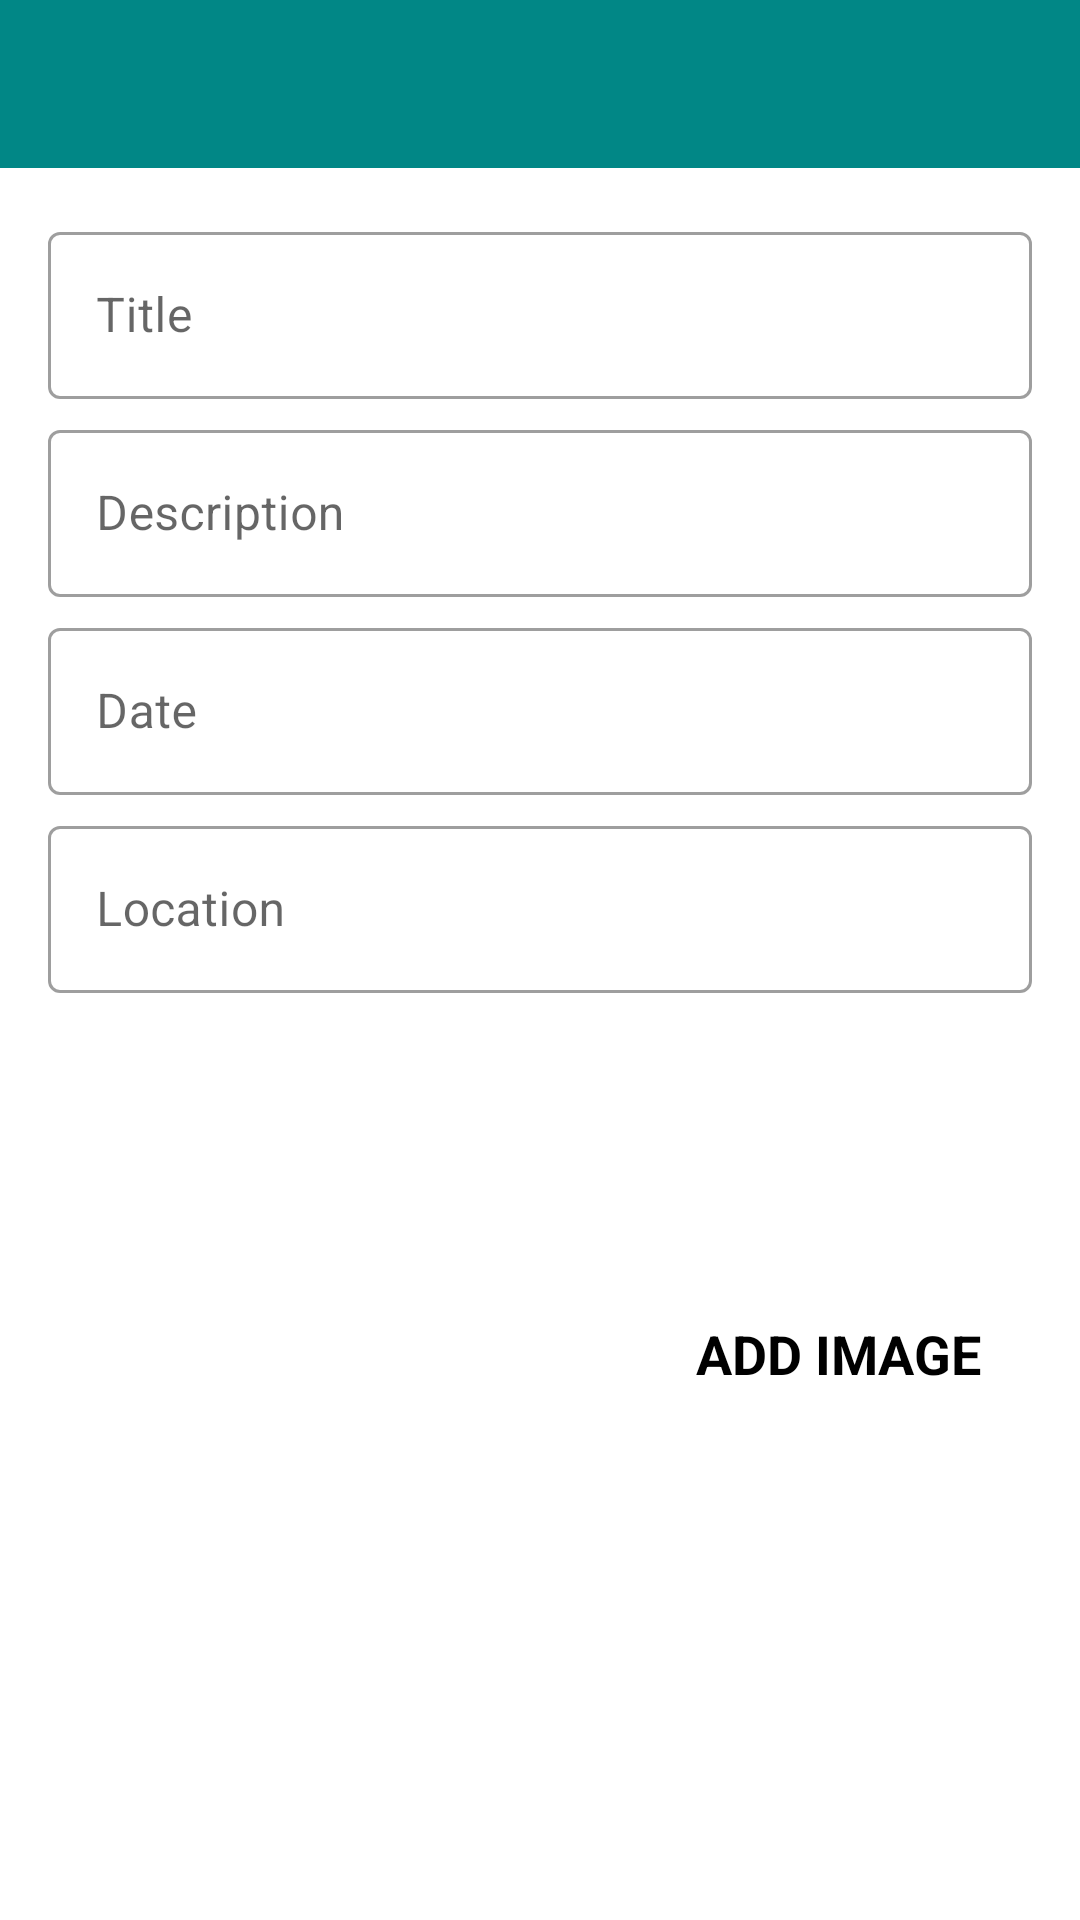

This screen was rendered from an Android layout file. Write that file and the resources it references.
<!-- AndroidManifest.xml: activity theme CustomNoActionBarTheme -->
<!-- res/layout/activity_add_happy_place.xml -->
<?xml version="1.0" encoding="utf-8"?>
<androidx.constraintlayout.widget.ConstraintLayout
    xmlns:android="http://schemas.android.com/apk/res/android"
    xmlns:app="http://schemas.android.com/apk/res-auto"
    xmlns:tools="http://schemas.android.com/tools"
    android:layout_width="match_parent"
    android:layout_height="match_parent"
    tools:context=".AddHappyPlaceActivity">

    <androidx.appcompat.widget.Toolbar
        android:id="@+id/addPlaceTB"
        android:layout_width="match_parent"
        android:layout_height="?attr/actionBarSize"
        android:background="@color/teal_700"
        android:theme="@style/CustomToolbarStyle"
        app:layout_constraintEnd_toEndOf="parent"
        app:layout_constraintStart_toStartOf="parent"
        app:layout_constraintTop_toTopOf="parent" />

    <ScrollView
        android:id="@+id/svMain"
        android:layout_width="match_parent"
        android:layout_height="0dp"
        android:fillViewport="true"
        app:layout_constraintStart_toStartOf="parent"
        app:layout_constraintEnd_toEndOf="parent"
        app:layout_constraintTop_toBottomOf="@id/addPlaceTB"
        app:layout_constraintBottom_toBottomOf="parent">


        <androidx.constraintlayout.widget.ConstraintLayout
            android:layout_width="match_parent"
            android:layout_height="wrap_content"
            android:padding="@dimen/main_content_padding">

            <com.google.android.material.textfield.TextInputLayout
                android:id="@+id/til_title"
                android:layout_width="match_parent"
                android:layout_height="wrap_content"
                style="@style/Widget.MaterialComponents.TextInputLayout.OutlinedBox"
                app:layout_constraintEnd_toEndOf="parent"
                app:layout_constraintStart_toStartOf="parent"
                app:layout_constraintTop_toTopOf="parent">

                <androidx.appcompat.widget.AppCompatEditText
                    android:id="@+id/titleET"
                    android:layout_width="match_parent"
                    android:layout_height="wrap_content"
                    android:hint="Title"
                    android:inputType="textCapWords"
                    android:textColor="@color/something_blue"
                    android:textColorHint="@color/something_blue"
                    android:textSize="@dimen/edit_text_text_size" />

            </com.google.android.material.textfield.TextInputLayout>

            <com.google.android.material.textfield.TextInputLayout
                android:id="@+id/til_description"
                style="@style/Widget.MaterialComponents.TextInputLayout.OutlinedBox"
                android:layout_width="match_parent"
                android:layout_height="wrap_content"
                android:layout_marginTop="@dimen/add_screen_til_marginTop"
                app:layout_constraintEnd_toEndOf="parent"
                app:layout_constraintStart_toStartOf="parent"
                app:layout_constraintTop_toBottomOf="@+id/til_title">

                <androidx.appcompat.widget.AppCompatEditText
                    android:id="@+id/et_description"
                    android:layout_width="match_parent"
                    android:layout_height="wrap_content"
                    android:hint="Description"
                    android:inputType="textCapSentences"
                    android:textColor="@color/something_blue"
                    android:textColorHint="@color/something_blue"
                    android:textSize="@dimen/edit_text_text_size"/>
            </com.google.android.material.textfield.TextInputLayout>

            <com.google.android.material.textfield.TextInputLayout
                android:id="@+id/til_date"
                style="@style/Widget.MaterialComponents.TextInputLayout.OutlinedBox"
                android:layout_width="match_parent"
                android:layout_height="wrap_content"
                android:layout_marginTop="@dimen/add_screen_til_marginTop"
                app:layout_constraintEnd_toEndOf="parent"
                app:layout_constraintStart_toStartOf="parent"
                app:layout_constraintTop_toBottomOf="@+id/til_description">

                <androidx.appcompat.widget.AppCompatEditText
                    android:id="@+id/et_date"
                    android:layout_width="match_parent"
                    android:layout_height="wrap_content"
                    android:hint="Date"
                    android:inputType="text"
                    android:textColor="@color/something_blue"
                    android:textColorHint="@color/something_blue"
                    android:textSize="@dimen/edit_text_text_size" />
            </com.google.android.material.textfield.TextInputLayout>

            <com.google.android.material.textfield.TextInputLayout
                android:id="@+id/til_location"
                style="@style/Widget.MaterialComponents.TextInputLayout.OutlinedBox"
                android:layout_width="match_parent"
                android:layout_height="wrap_content"
                android:layout_marginTop="@dimen/add_screen_til_marginTop"
                app:layout_constraintEnd_toEndOf="parent"
                app:layout_constraintStart_toStartOf="parent"
                app:layout_constraintTop_toBottomOf="@+id/til_date">

                <androidx.appcompat.widget.AppCompatEditText
                    android:id="@+id/et_location"
                    android:layout_width="match_parent"
                    android:layout_height="wrap_content"
                    android:hint="Location"
                    android:inputType="text"
                    android:textColor="@color/something_blue"
                    android:textColorHint="@color/something_blue"
                    android:textSize="@dimen/edit_text_text_size" />
            </com.google.android.material.textfield.TextInputLayout>

            <androidx.appcompat.widget.AppCompatImageView
                android:id="@+id/iv_place_image"
                android:layout_width="@dimen/add_screen_place_image_size"
                android:layout_height="@dimen/add_screen_place_image_size"
                android:layout_marginTop="@dimen/add_screen_place_image_marginTop"
                android:background="@drawable/shape_image_view_border"
                android:padding="@dimen/add_screen_place_image_padding"
                android:scaleType="centerCrop"
                android:src="@drawable/add_screen_image_placeholder"
                app:layout_constraintEnd_toEndOf="parent"
                app:layout_constraintHorizontal_bias="0.0"
                app:layout_constraintStart_toStartOf="parent"
                app:layout_constraintTop_toBottomOf="@+id/til_location" />

            <TextView
                android:id="@+id/tv_add_image"
                android:layout_width="wrap_content"
                android:layout_height="wrap_content"
                android:layout_marginTop="@dimen/add_screen_text_add_image_marginTop"
                android:background="?attr/selectableItemBackground"
                android:gravity="center"
                android:padding="@dimen/add_screen_text_add_image_padding"
                android:text="ADD IMAGE"
                android:textColor="@color/black"
                android:textSize="@dimen/add_screen_text_add_image_textSize"
                android:textStyle="bold"
                app:layout_constraintBottom_toTopOf="@+id/btn_save"
                app:layout_constraintEnd_toEndOf="parent"
                app:layout_constraintHorizontal_bias="0.45"
                app:layout_constraintStart_toEndOf="@+id/iv_place_image"
                app:layout_constraintTop_toBottomOf="@+id/til_location"
                app:layout_constraintVertical_bias="0.019" />

            <Button
                android:id="@+id/btn_save"
                android:layout_width="match_parent"
                android:layout_height="wrap_content"
                android:layout_gravity="center"
                android:layout_marginTop="@dimen/add_screen_btn_save_marginTop"
                android:background="@drawable/shape_button_rounded"
                android:gravity="center"
                android:paddingTop="@dimen/add_screen_btn_save_paddingTopBottom"
                android:paddingBottom="@dimen/add_screen_btn_save_paddingTopBottom"
                android:text="Save"
                android:textColor="@color/white"
                android:textSize="@dimen/btn_text_size"
                app:layout_constraintEnd_toEndOf="parent"
                app:layout_constraintStart_toStartOf="parent"
                app:layout_constraintTop_toBottomOf="@+id/iv_place_image" />
        </androidx.constraintlayout.widget.ConstraintLayout>

    </ScrollView>



</androidx.constraintlayout.widget.ConstraintLayout>
<!-- resources referenced by this layout -->
<resources>
  <color name="black">#FF000000</color>
  <color name="something_blue">#00b4d8</color>
  <color name="teal_700">#FF018786</color>
  <color name="white">#FFFFFFFF</color>
  <dimen name="add_screen_btn_save_marginTop">24dp</dimen>
  <dimen name="add_screen_btn_save_paddingTopBottom">8dp</dimen>
  <dimen name="add_screen_place_image_marginTop">15dp</dimen>
  <dimen name="add_screen_place_image_padding">2dp</dimen>
  <dimen name="add_screen_place_image_size">200dp</dimen>
  <dimen name="add_screen_text_add_image_marginTop">96dp</dimen>
  <dimen name="add_screen_text_add_image_padding">10dp</dimen>
  <dimen name="add_screen_text_add_image_textSize">18sp</dimen>
  <dimen name="add_screen_til_marginTop">5dp</dimen>
  <dimen name="btn_text_size">18sp</dimen>
  <dimen name="edit_text_text_size">16sp</dimen>
  <dimen name="main_content_padding">16dp</dimen>
  <style name="CustomToolbarStyle">
          <item name="android:textColorPrimary">#FFFFFF</item>
          <item name="colorControlNormal">#FFFFFF</item>
      </style>
  <style name="CustomNoActionBarTheme" parent="@style/Theme.MaterialComponents.Light.NoActionBar">
          <item name="android:statusBarColor">@color/purple_500</item>
      </style>
  <color name="purple_500">#FF6200EE</color>
</resources>
